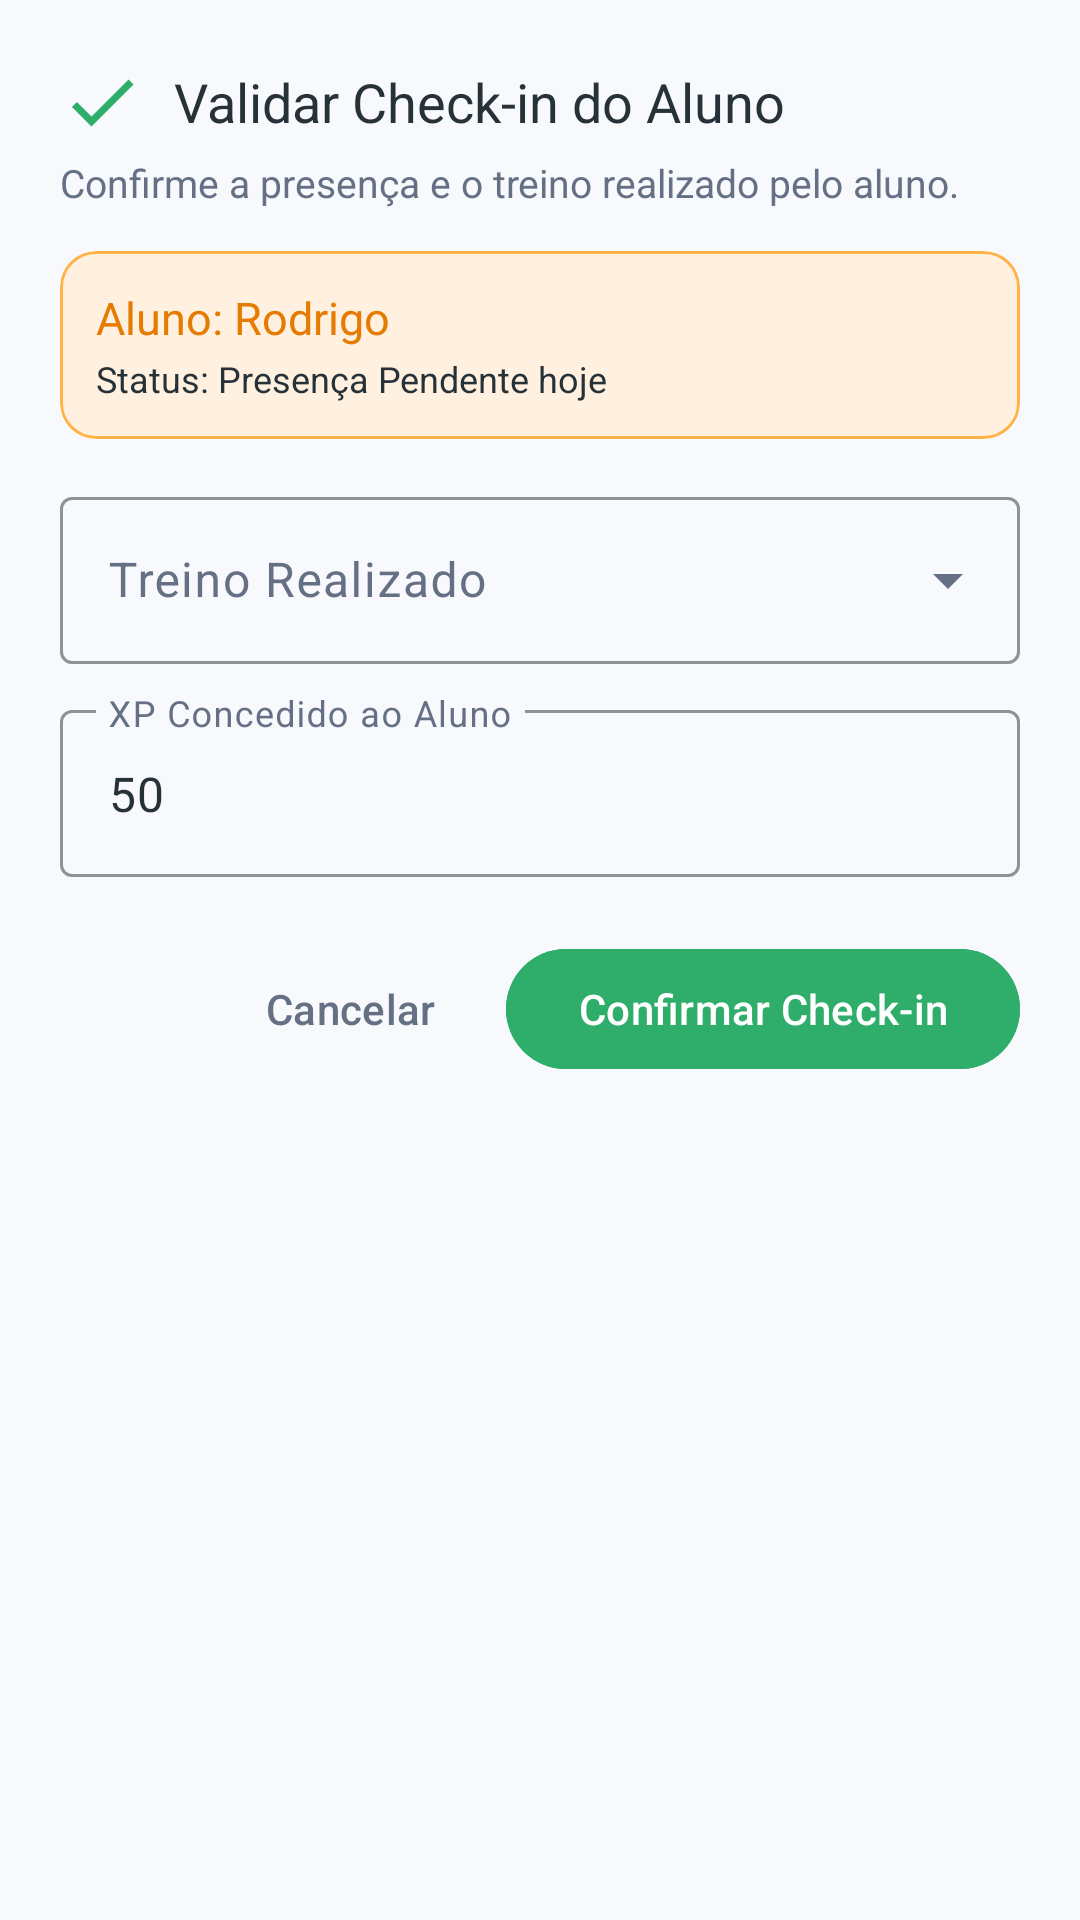

Android layout source for this screen:
<!-- AndroidManifest.xml: application theme Theme.GymBuddy -->
<!-- res/layout/dialog_checkin_student.xml -->
<?xml version="1.0" encoding="utf-8"?>
<LinearLayout xmlns:android="http://schemas.android.com/apk/res/android"
    xmlns:app="http://schemas.android.com/apk/res-auto"
    android:layout_width="match_parent"
    android:layout_height="wrap_content"
    android:orientation="vertical"
    android:padding="20dp">

    <LinearLayout
        android:layout_width="match_parent"
        android:layout_height="wrap_content"
        android:gravity="center_vertical"
        android:orientation="horizontal">

        <ImageView
            android:layout_width="28dp"
            android:layout_height="28dp"
            android:src="@drawable/ic_check"
            app:tint="@color/status_success" />

        <TextView
            android:layout_width="0dp"
            android:layout_height="wrap_content"
            android:layout_marginStart="10dp"
            android:layout_weight="1"
            android:fontFamily="sans-serif-bold"
            android:text="Validar Check-in do Aluno"
            android:textColor="?attr/colorOnSurface"
            android:textSize="18sp" />
    </LinearLayout>

    <TextView
        android:id="@+id/tv_student_checkin_subtitle"
        android:layout_width="wrap_content"
        android:layout_height="wrap_content"
        android:layout_marginTop="4dp"
        android:text="Confirme a presença e o treino realizado pelo aluno."
        android:textColor="?attr/colorOnSurfaceVariant"
        android:textSize="13sp" />

    <com.google.android.material.card.MaterialCardView
        android:layout_width="match_parent"
        android:layout_height="wrap_content"
        android:layout_marginTop="14dp"
        app:cardBackgroundColor="@color/primary_orange_container"
        app:cardCornerRadius="12dp"
        app:strokeColor="@color/primary_orange_light"
        app:strokeWidth="1dp">

        <LinearLayout
            android:layout_width="match_parent"
            android:layout_height="wrap_content"
            android:orientation="vertical"
            android:padding="12dp">

            <TextView
                android:id="@+id/tv_target_student_name"
                android:layout_width="wrap_content"
                android:layout_height="wrap_content"
                android:fontFamily="sans-serif-bold"
                android:text="Aluno: Rodrigo"
                android:textColor="@color/primary_orange_dark"
                android:textSize="15sp" />

            <TextView
                android:id="@+id/tv_target_student_info"
                android:layout_width="wrap_content"
                android:layout_height="wrap_content"
                android:layout_marginTop="2dp"
                android:text="Status: Presença Pendente hoje"
                android:textColor="@color/text_primary_light"
                android:textSize="12sp" />
        </LinearLayout>
    </com.google.android.material.card.MaterialCardView>

    <com.google.android.material.textfield.TextInputLayout
        android:id="@+id/til_workout_select"
        style="@style/Widget.Material3.TextInputLayout.OutlinedBox.ExposedDropdownMenu"
        android:layout_width="match_parent"
        android:layout_height="wrap_content"
        android:layout_marginTop="14dp"
        android:hint="Treino Realizado"
        app:boxStrokeColor="@color/primary_orange">

        <AutoCompleteTextView
            android:id="@+id/actv_workout_select"
            android:layout_width="match_parent"
            android:layout_height="wrap_content"
            android:inputType="none" />
    </com.google.android.material.textfield.TextInputLayout>

    <com.google.android.material.textfield.TextInputLayout
        android:id="@+id/til_xp_reward"
        style="@style/Widget.Material3.TextInputLayout.OutlinedBox"
        android:layout_width="match_parent"
        android:layout_height="wrap_content"
        android:layout_marginTop="10dp"
        android:hint="XP Concedido ao Aluno"
        app:boxStrokeColor="@color/primary_orange">

        <com.google.android.material.textfield.TextInputEditText
            android:id="@+id/et_xp_reward"
            android:layout_width="match_parent"
            android:layout_height="wrap_content"
            android:inputType="number"
            android:text="50" />
    </com.google.android.material.textfield.TextInputLayout>

    <LinearLayout
        android:layout_width="match_parent"
        android:layout_height="wrap_content"
        android:layout_marginTop="20dp"
        android:gravity="end"
        android:orientation="horizontal">

        <com.google.android.material.button.MaterialButton
            android:id="@+id/btn_cancel_student_checkin"
            style="@style/Widget.Material3.Button.TextButton"
            android:layout_width="wrap_content"
            android:layout_height="wrap_content"
            android:text="Cancelar"
            android:textColor="?attr/colorOnSurfaceVariant" />

        <com.google.android.material.button.MaterialButton
            android:id="@+id/btn_confirm_student_checkin"
            android:layout_width="wrap_content"
            android:layout_height="wrap_content"
            android:layout_marginStart="8dp"
            android:backgroundTint="@color/status_success"
            android:text="Confirmar Check-in"
            android:textColor="@color/white" />
    </LinearLayout>

</LinearLayout>
<!-- resources referenced by this layout -->
<resources>
  <color name="primary_orange">#FF8A00</color>
  <color name="primary_orange_container">#FFF0E0</color>
  <color name="primary_orange_dark">#E57B00</color>
  <color name="primary_orange_light">#FFB347</color>
  <color name="status_success">#2EAD6B</color>
  <color name="text_primary_light">#263238</color>
  <color name="white">#FFFFFF</color>
  <!-- drawable ic_check (drawable) -->
  <vector xmlns:android="http://schemas.android.com/apk/res/android"
      android:width="24dp"
      android:height="24dp"
      android:viewportWidth="24"
      android:viewportHeight="24">
      <path
          android:fillColor="@color/status_success"
          android:pathData="M9,16.17L4.83,12l-1.42,1.41L9,19 21,7l-1.41,-1.41z" />
  </vector>
  <style name="Theme.GymBuddy" parent="Theme.Material3.DayNight.NoActionBar">
          
          <item name="colorPrimary">@color/primary_orange</item>
          <item name="colorOnPrimary">@color/white</item>
          <item name="colorPrimaryContainer">@color/primary_orange_container</item>
          <item name="colorOnPrimaryContainer">@color/text_primary_light</item>
          
          <item name="colorSecondary">@color/primary_orange_light</item>
          <item name="colorOnSecondary">@color/white</item>
  
          <item name="android:windowBackground">@color/background_light</item>
          <item name="colorSurface">@color/surface_light</item>
          <item name="colorOnSurface">@color/text_primary_light</item>
          <item name="colorSurfaceVariant">@color/surface_variant_light</item>
          <item name="colorOnSurfaceVariant">@color/text_secondary_light</item>
  
          <item name="android:statusBarColor">@color/background_light</item>
          <item name="android:windowLightStatusBar">true</item>
      </style>
  <color name="background_light">#F7F9FC</color>
  <color name="surface_light">#FFFFFF</color>
  <color name="surface_variant_light">#EDF2F7</color>
  <color name="text_secondary_light">#667085</color>
</resources>
